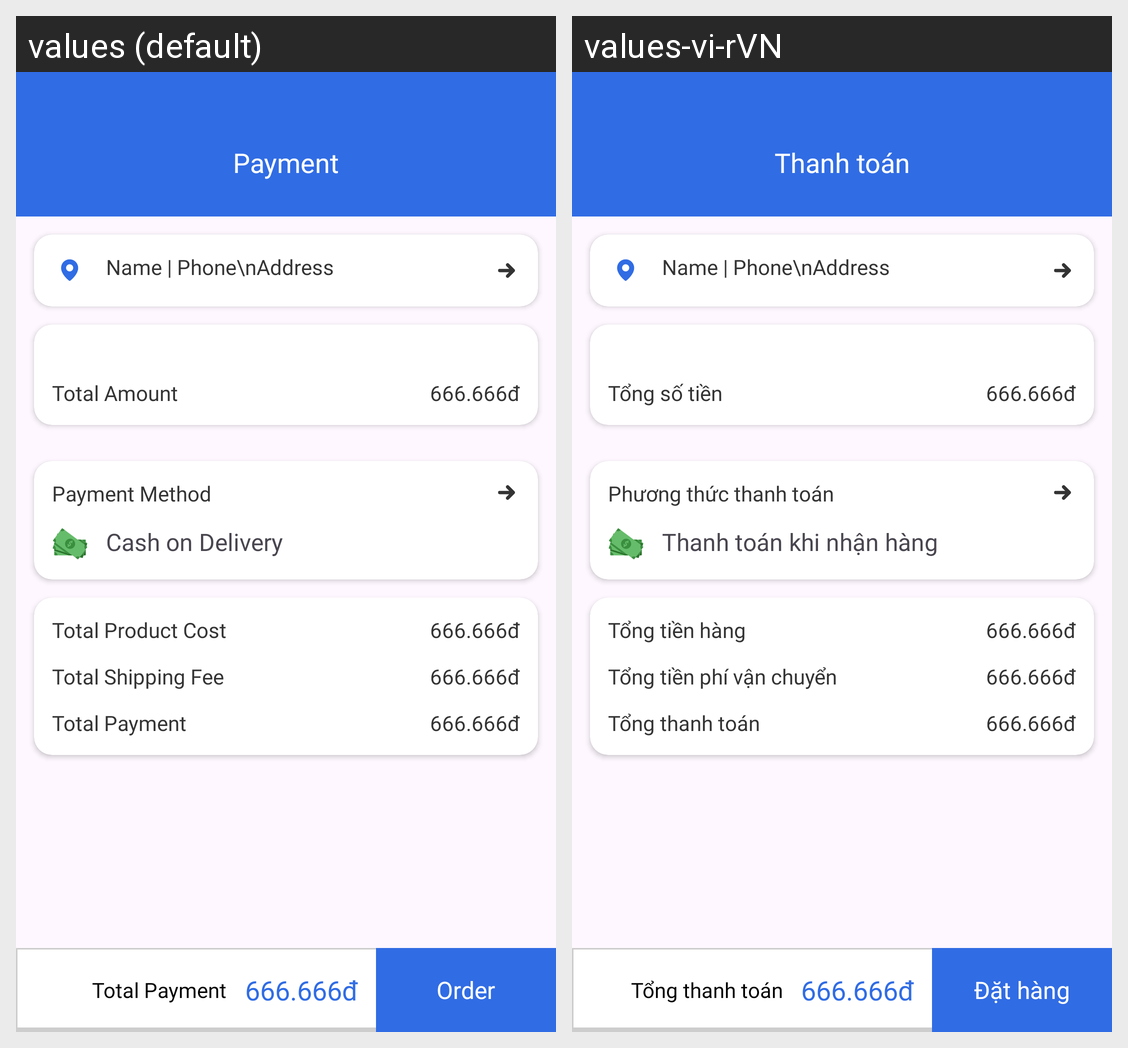

Here is an Android app screen in its default locale and in the app's own translations. Write out the translated-string differences for the strings that appear on this screen.
Android screen res/layout/activity_checkout.xml rendered under 2 locales, left to right: values (default), values-vi-rVN. Device: Nexus 5 (rendered at 1080×1920; each locale shown at half size, 540×960, under a caption strip naming it); theme Theme.MD09_PharmaPoly.
Strings drawn on this screen, with the default value and each locale's value (text and hints the layout hard-codes, and strings that could not be matched under every locale, appear in the picture but are not listed):

payment
  values: Payment
  values-vi-rVN: Thanh toán

total_amount
  values: Total Amount
  values-vi-rVN: Tổng số tiền

payment_method
  values: Payment Method
  values-vi-rVN: Phương thức thanh toán

cod
  values: Cash on Delivery
  values-vi-rVN: Thanh toán khi nhận hàng

total_product_cost
  values: Total Product Cost
  values-vi-rVN: Tổng tiền hàng

total_shipping_fee
  values: Total Shipping Fee
  values-vi-rVN: Tổng tiền phí vận chuyển

total_payment
  values: Total Payment
  values-vi-rVN: Tổng thanh toán

order
  values: Order
  values-vi-rVN: Đặt hàng
